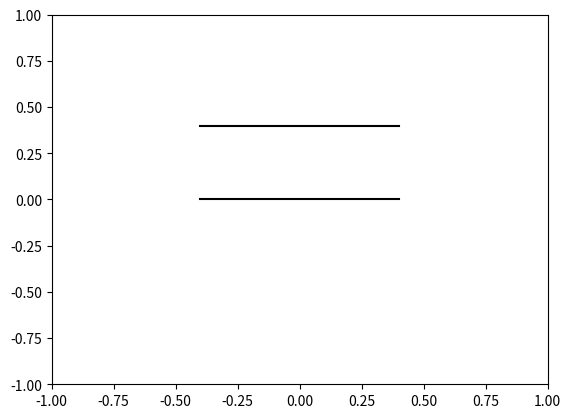

Write the Python code that produced this figure. (Note: this script raises an exception after producing the figure.)
import numpy as np
from scipy.integrate import odeint
import matplotlib.pyplot as plt
from matplotlib.animation import FuncAnimation

t = np.arange(0, 2000, 0.05)

def move_func(z, t):
    y, v = z

    dy_dt = v
    dv_dt = -g - k*y/m
    return dy_dt, dv_dt

m = 0.5

delta_L = 0.08
F_0 = 1
k = F_0 / delta_L

v0 = 0.5
g = 9.8
y0 = - delta_L

z0 = y0, v0

sol = odeint(move_func, z0, t)
y = sol[:, 0]
print(y)

def animate(i):
    move.set_data([0], [y[i]])
    move_line.set_data(np.full(20, 0), np.linspace(y[i], 0.4, 20))

fig, ax = plt.subplots()

move_line, = plt.plot([], [], '-', color='g')
move, = plt.plot([], [], 'o', color='r')
roof, = plt.plot(np.linspace(-0.4, 0.4, 20), np.full(20, 0.4), '-', color='0')
roof_1, = plt.plot(np.linspace(-0.4, 0.4, 20), np.full(20, 0), '-', color='0')

edge = 1
ax.set_xlim(-edge, edge)
ax.set_ylim(-edge, edge)

ani = FuncAnimation(fig, animate, frames=300, interval=50)
ani.save('extratasks givs/lab_3_extratask2.gif')
